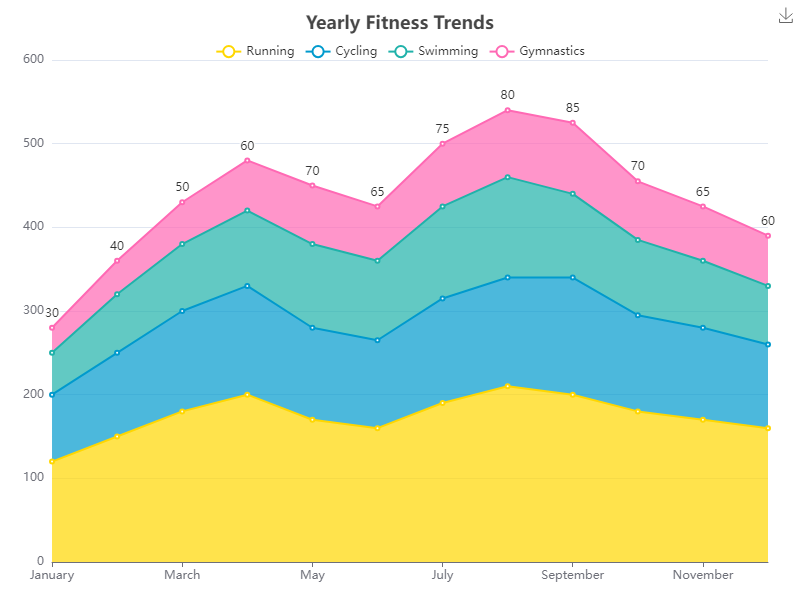

The file beside this chart, header and first rows:
Month, Running, Cycling, Swimming, Gymnastics
January, 120, 80, 50, 30
February, 150, 100, 70, 40
March, 180, 120, 80, 50
April, 200, 130, 90, 60
May, 170, 110, 100, 70
June, 160, 105, 95, 65
July, 190, 125, 110, 75
August, 210, 130, 120, 80
September, 200, 140, 100, 85
October, 180, 115, 90, 70
November, 170, 110, 80, 65
December, 160, 100, 70, 60
